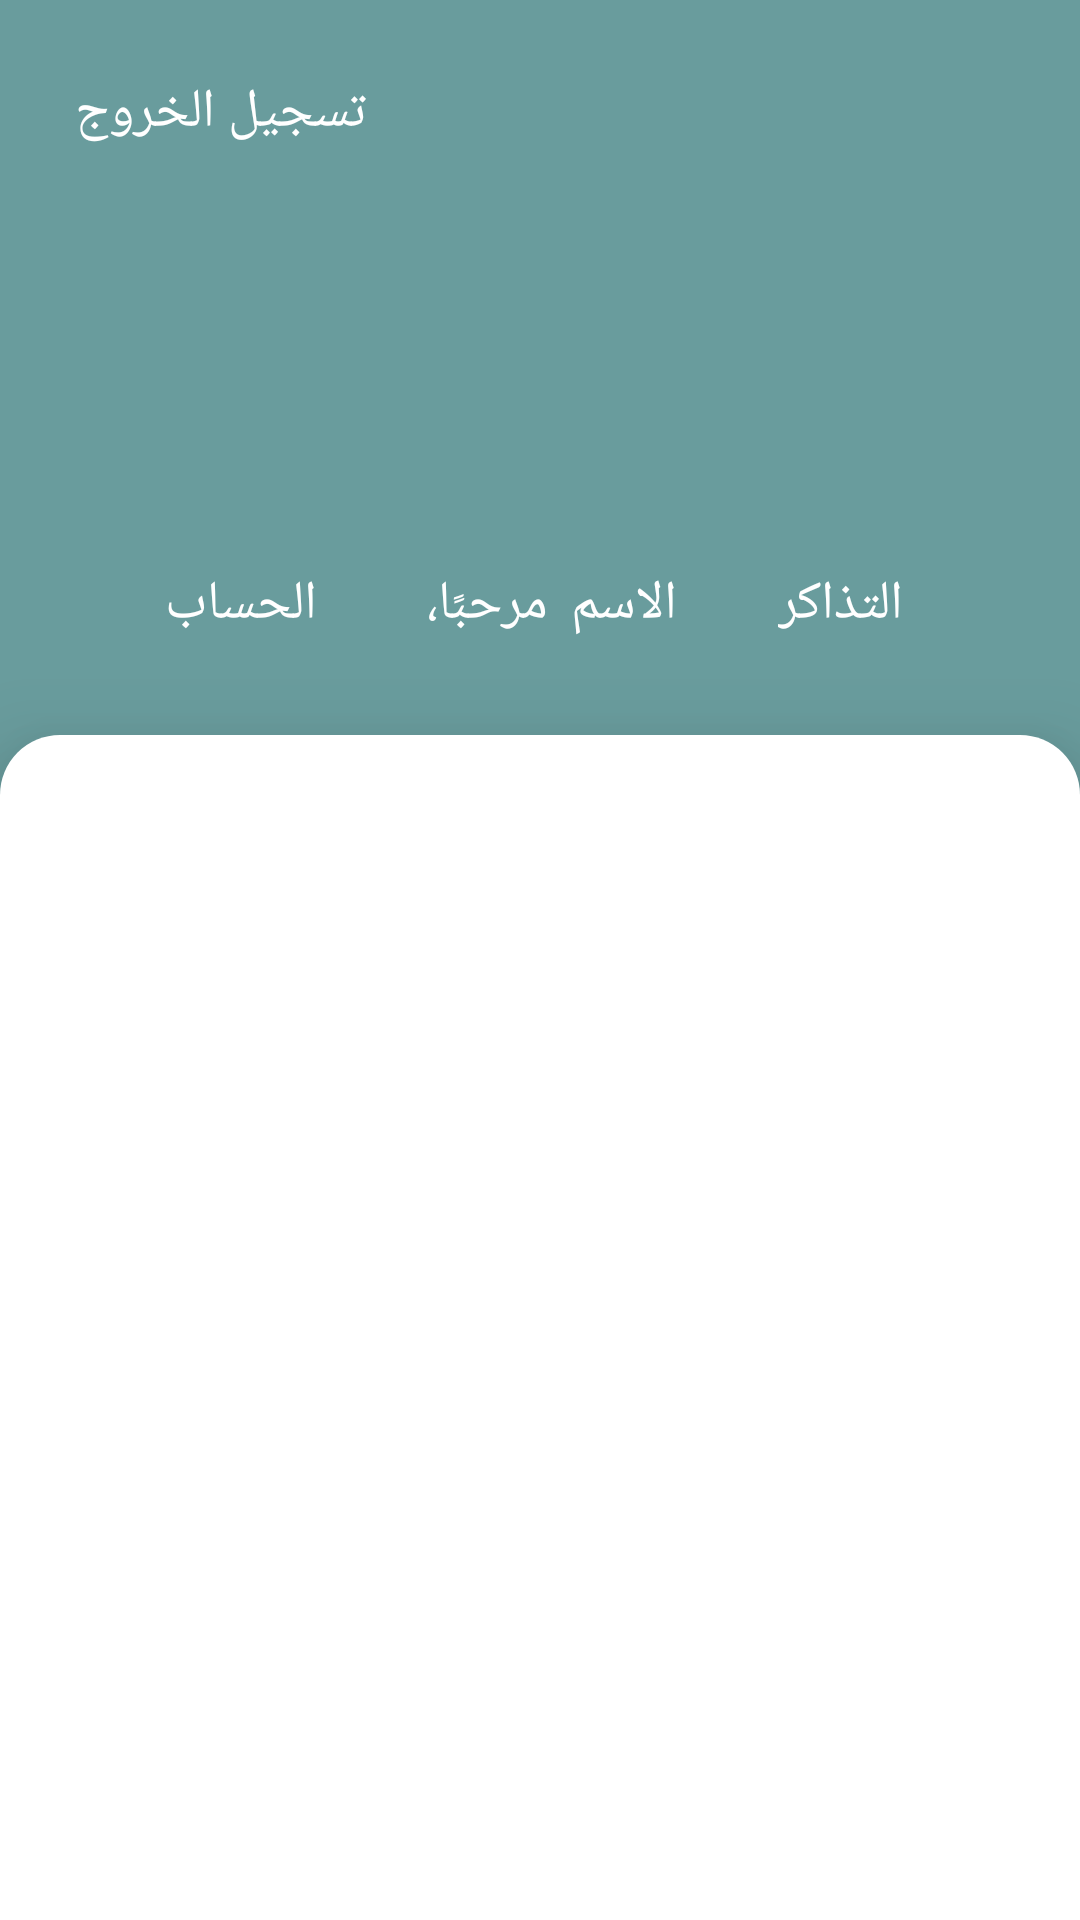

Write the Android layout XML for this screen, with the resource values it uses.
<!-- AndroidManifest.xml: application theme AppTheme -->
<!-- res/layout/activity_main_nav.xml -->
<?xml version="1.0" encoding="utf-8"?>
<RelativeLayout xmlns:android="http://schemas.android.com/apk/res/android"
    xmlns:app="http://schemas.android.com/apk/res-auto"
    xmlns:tools="http://schemas.android.com/tools"
    android:layout_width="match_parent"
    android:layout_height="match_parent"
    android:background="@color/colorPrimary"
    tools:context=".activities.LoginActivity">

    <RelativeLayout
        android:id="@+id/topbar"
        android:layout_width="match_parent"
        android:layout_height="35dp"
        android:paddingLeft="25dp"
        android:paddingRight="25dp"
        android:layout_marginBottom="10dp"
        android:layout_marginTop="25dp">

        <TextView
            android:id="@+id/back_to_map"
            android:layout_width="40dp"
            android:layout_height="40dp"
            android:layout_alignParentEnd="true"
            android:background="@drawable/ic_back"
            android:layout_alignParentRight="true" />

        <TextView
            android:id="@+id/logout_btn"
            android:layout_width="wrap_content"
            android:layout_height="wrap_content"
            android:text="تسجيل الخروج"
            android:fontFamily="@font/ar_font"
            android:textColor="@color/white"
            android:drawableStart="@drawable/ic_exit"
            android:textSize="18dp"
            android:layout_alignParentStart="true"
            android:layout_alignParentLeft="true"
            android:drawableLeft="@drawable/ic_exit"
            android:drawablePadding="10dp"/>

    </RelativeLayout>

    <androidx.constraintlayout.widget.ConstraintLayout
        android:id="@+id/topnav"
        android:layout_below="@+id/topbar"
        android:layout_width="match_parent"
        android:layout_height="150dp">


        <ImageView
            android:layout_width="95dp"
            android:layout_height="95dp"
            app:layout_constraintBottom_toBottomOf="parent"
            app:layout_constraintEnd_toEndOf="parent"
            app:layout_constraintStart_toStartOf="parent"
            app:layout_constraintTop_toTopOf="parent"
            app:layout_constraintVertical_bias="0.363"
            app:srcCompat="@drawable/circle" />

        <ImageView
            android:layout_width="49dp"
            android:layout_height="49dp"
            android:layout_marginTop="16dp"
            app:layout_constraintBottom_toBottomOf="parent"
            app:layout_constraintEnd_toEndOf="parent"
            app:layout_constraintStart_toStartOf="parent"
            app:layout_constraintTop_toTopOf="parent"
            app:layout_constraintVertical_bias="0.305"
            app:srcCompat="@drawable/user_icon" />

        <TextView
            android:id="@+id/hello_circle"
            android:layout_width="95dp"
            android:layout_height="95dp"
            app:layout_constraintBottom_toBottomOf="parent"
            app:layout_constraintEnd_toEndOf="parent"
            app:layout_constraintStart_toStartOf="parent"
            app:layout_constraintTop_toTopOf="parent"
            app:layout_constraintVertical_bias="0.363" />

        <TextView
            android:layout_width="wrap_content"
            android:layout_height="wrap_content"
            android:layout_marginStart="64dp"
            android:layout_marginLeft="64dp"
            android:layout_marginTop="4dp"
            android:fontFamily="@font/ar_font"
            android:text="مرحبًا،"
            android:textColor="@color/white"
            android:textSize="18dp"
            app:fontFamily="@font/ar_font"
            app:layout_constraintEnd_toEndOf="parent"
            app:layout_constraintHorizontal_bias="0.306"
            app:layout_constraintStart_toStartOf="parent"
            app:layout_constraintTop_toBottomOf="@id/hello_circle" />

        <TextView
            android:id="@+id/user_name"
            android:layout_width="wrap_content"
            android:layout_height="wrap_content"
            android:layout_marginStart="64dp"
            android:layout_marginLeft="90dp"
            android:layout_marginTop="4dp"
            android:fontFamily="@font/ar_font"
            android:text="الاسم"
            android:textColor="@color/white"
            android:textSize="18dp"
            app:fontFamily="@font/ar_font"
            app:layout_constraintEnd_toEndOf="parent"
            app:layout_constraintHorizontal_bias="0.485"
            app:layout_constraintStart_toStartOf="parent"
            app:layout_constraintTop_toBottomOf="@id/hello_circle" />

        <ImageView
            android:id="@+id/imageView"
            android:layout_width="80dp"
            android:layout_height="80dp"
            android:layout_marginEnd="40dp"
            android:layout_marginRight="40dp"
            app:layout_constraintBottom_toBottomOf="parent"
            app:layout_constraintEnd_toEndOf="parent"
            app:layout_constraintTop_toTopOf="parent"
            app:srcCompat="@drawable/circle" />

        <TextView
            android:layout_width="wrap_content"
            android:layout_height="wrap_content"
            android:layout_marginTop="4dp"
            android:layout_marginEnd="59dp"
            android:layout_marginRight="59dp"
            android:fontFamily="@font/ar_font"
            android:text="التذاكر"
            android:textColor="@color/white"
            android:textSize="18dp"
            app:fontFamily="@font/ar_font"
            app:layout_constraintEnd_toEndOf="parent"
            app:layout_constraintTop_toBottomOf="@+id/tickets_circle" />

        <TextView
            android:id="@+id/tickets_circle"
            android:layout_width="80dp"
            android:layout_height="80dp"
            android:layout_marginEnd="40dp"
            android:layout_marginRight="40dp"
            app:layout_constraintBottom_toBottomOf="parent"
            app:layout_constraintEnd_toEndOf="parent"
            app:layout_constraintTop_toTopOf="parent"/>

        <TextView
            android:id="@+id/tickets_num"
            android:layout_width="wrap_content"
            android:layout_height="wrap_content"
            android:layout_marginEnd="61dp"
            android:layout_marginRight="61dp"
            android:fontFamily="@font/ar_font"
            android:text=""
            android:textColor="@color/white"
            android:textSize="35dp"
            android:textStyle="bold"
            app:layout_constraintBottom_toBottomOf="parent"
            app:layout_constraintEnd_toEndOf="parent"
            app:layout_constraintHorizontal_bias="0.692"
            app:layout_constraintStart_toStartOf="@+id/imageView"
            app:layout_constraintTop_toTopOf="parent"
            app:layout_constraintVertical_bias="0.49" />

        <ImageView
            android:layout_width="80dp"
            android:layout_height="80dp"
            android:layout_marginStart="40dp"
            android:layout_marginLeft="40dp"
            app:layout_constraintBottom_toBottomOf="parent"
            app:layout_constraintStart_toStartOf="parent"
            app:layout_constraintTop_toTopOf="parent"
            app:srcCompat="@drawable/circle" />

        <ImageView
            android:id="@+id/imageView2"
            android:layout_width="45dp"
            android:layout_height="45dp"
            android:layout_marginStart="58dp"
            android:layout_marginLeft="58dp"
            app:layout_constraintBottom_toBottomOf="parent"
            app:layout_constraintStart_toStartOf="parent"
            app:layout_constraintTop_toTopOf="parent"
            app:srcCompat="@drawable/settings_icon" />

        <TextView
            android:id="@+id/settings_circle"
            android:layout_width="80dp"
            android:layout_height="80dp"
            android:layout_marginStart="40dp"
            android:layout_marginLeft="40dp"
            app:layout_constraintBottom_toBottomOf="parent"
            app:layout_constraintStart_toStartOf="parent"
            app:layout_constraintTop_toTopOf="parent"/>

        <TextView
            android:layout_width="wrap_content"
            android:layout_height="wrap_content"
            android:layout_marginTop="4dp"
            android:layout_marginStart="55dp"
            android:layout_marginLeft="55dp"
            android:fontFamily="@font/ar_font"
            android:text="الحساب"
            android:textColor="@color/white"
            android:textSize="18dp"
            app:fontFamily="@font/ar_font"
            app:layout_constraintStart_toStartOf="parent"
            app:layout_constraintTop_toBottomOf="@id/settings_circle" />


    </androidx.constraintlayout.widget.ConstraintLayout>

    <androidx.constraintlayout.widget.ConstraintLayout
        android:id="@+id/viewpage"
        android:layout_width="match_parent"
        android:layout_height="500dp"
        android:elevation="20dp"
        android:layout_marginTop="25dp"
        android:layout_alignParentBottom="true"
        android:layout_below="@+id/topnav"
        android:background="@drawable/rounded_white">

        <androidx.viewpager.widget.ViewPager
            android:layout_width="match_parent"
            android:layout_height="match_parent"
            android:layout_marginTop="20dp"
            app:layout_constraintBottom_toBottomOf="parent"
            app:layout_constraintEnd_toEndOf="parent"
            app:layout_constraintStart_toStartOf="parent"
            app:layout_constraintTop_toBottomOf="@+id/topnav"
            android:id="@+id/viewpager"
            tools:ignore="NotSibling" />

    </androidx.constraintlayout.widget.ConstraintLayout>





</RelativeLayout>
<!-- resources referenced by this layout -->
<resources>
  <color name="colorPrimary">#699C9D</color>
  <color name="white">#FFFFFF</color>
  <!-- drawable circle (drawable) -->
  <?xml version="1.0" encoding="utf-8"?>
  <selector xmlns:android="http://schemas.android.com/apk/res/android">
      <item>
          <shape>
              <corners android:topLeftRadius="100dp"
                  android:topRightRadius="100dp"
                  android:bottomLeftRadius="100dp"
                  android:bottomRightRadius="100dp" />
              <solid android:color="@color/light_blue" />
          </shape>
      </item>
  </selector>
  <!-- drawable rounded_white (drawable) -->
  <?xml version="1.0" encoding="utf-8"?>
  <selector xmlns:android="http://schemas.android.com/apk/res/android">
      <item>
          <shape>
              <corners android:topLeftRadius="20dp"
                  android:topRightRadius="20dp"/>
              <solid android:color="#FFFFFF" />
          </shape>
      </item>
  </selector>
  <!-- drawable settings_icon: png bitmap (drawable-hdpi, 1593 bytes) -->
  <!-- drawable user_icon: png bitmap (drawable-hdpi, 878 bytes) -->
  <style name="AppTheme" parent="Theme.AppCompat.Light.NoActionBar">
          
          <item name="colorPrimary">@color/colorPrimary</item>
          <item name="colorPrimaryDark">@color/colorPrimaryDark</item>
          <item name="colorAccent">@color/colorAccent</item>
      </style>
  <color name="light_blue">#DBE9E9</color>
  <color name="colorPrimaryDark">#000000</color>
  <color name="colorAccent">#7A7A7A</color>
</resources>
